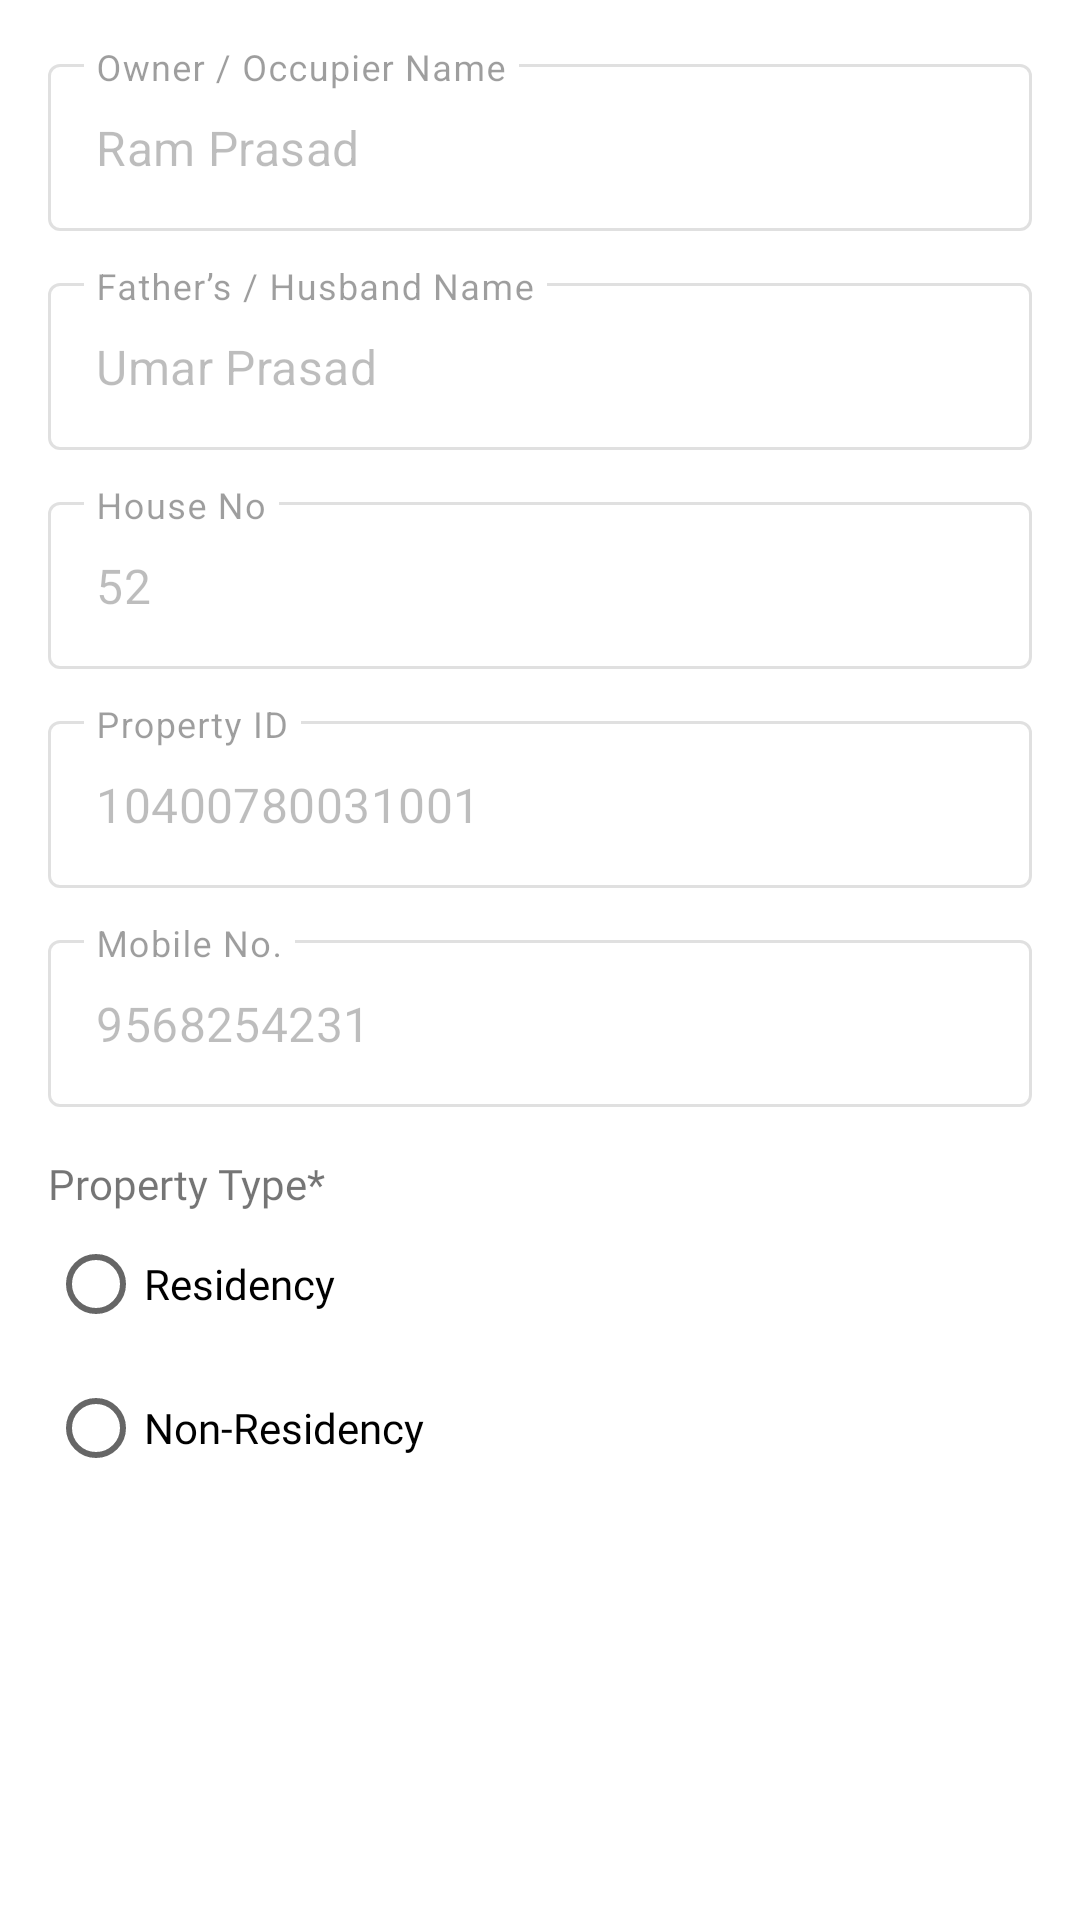

Here is an Android app screen rendered from its layout file. Give the layout XML and the strings, colors and styles it references.
<!-- AndroidManifest.xml: application theme Theme.LDA -->
<!-- res/layout/fragment_second_screen.xml -->
<?xml version="1.0" encoding="utf-8"?>
<FrameLayout xmlns:android="http://schemas.android.com/apk/res/android"
    xmlns:tools="http://schemas.android.com/tools"
    xmlns:app="http://schemas.android.com/apk/res-auto"
    android:layout_width="match_parent"
    android:layout_height="match_parent"
    tools:context=".houseTax.propertTaxAssessment.SecondScreenFragment">

    <ScrollView
        android:layout_width="match_parent"
        android:layout_height="match_parent"

        android:fillViewport="true"
        >
        <LinearLayout
            android:layout_width="match_parent"
            android:layout_height="wrap_content"
            android:orientation="vertical"
            android:padding="16dp">

            
            <com.google.android.material.textfield.TextInputLayout
                style="@style/Widget.MaterialComponents.TextInputLayout.OutlinedBox"
                android:layout_width="match_parent"
                android:layout_height="wrap_content"
                android:hint="Owner / Occupier Name"
                android:enabled="false">

                <com.google.android.material.textfield.TextInputEditText
                    android:id="@+id/etOwnerName"
                    android:layout_width="match_parent"
                    android:layout_height="wrap_content"
                    android:text="Ram Prasad"/>
            </com.google.android.material.textfield.TextInputLayout>

            
            <com.google.android.material.textfield.TextInputLayout
                style="@style/Widget.MaterialComponents.TextInputLayout.OutlinedBox"
                android:layout_width="match_parent"
                android:layout_height="wrap_content"
                android:hint="Father’s / Husband Name"
                android:layout_marginTop="12dp"
                android:enabled="false">

                <com.google.android.material.textfield.TextInputEditText
                    android:id="@+id/etFatherName"
                    android:layout_width="match_parent"
                    android:layout_height="wrap_content"
                    android:text="Umar Prasad"/>
            </com.google.android.material.textfield.TextInputLayout>

            
            <com.google.android.material.textfield.TextInputLayout
                style="@style/Widget.MaterialComponents.TextInputLayout.OutlinedBox"
                android:layout_width="match_parent"
                android:layout_height="wrap_content"
                android:hint="House No"
                android:layout_marginTop="12dp"
                android:enabled="false">

                <com.google.android.material.textfield.TextInputEditText
                    android:id="@+id/etHouseNo"
                    android:layout_width="match_parent"
                    android:layout_height="wrap_content"
                    android:text="52"/>
            </com.google.android.material.textfield.TextInputLayout>

            
            <com.google.android.material.textfield.TextInputLayout
                style="@style/Widget.MaterialComponents.TextInputLayout.OutlinedBox"
                android:layout_width="match_parent"
                android:layout_height="wrap_content"
                android:hint="Property ID"
                android:layout_marginTop="12dp"
                android:enabled="false">

                <com.google.android.material.textfield.TextInputEditText
                    android:id="@+id/etPropertyId"
                    android:layout_width="match_parent"
                    android:layout_height="wrap_content"
                    android:text="10400780031001"/>
            </com.google.android.material.textfield.TextInputLayout>



            
            <com.google.android.material.textfield.TextInputLayout
                style="@style/Widget.MaterialComponents.TextInputLayout.OutlinedBox"
                android:layout_width="match_parent"
                android:layout_height="wrap_content"
                android:hint="Mobile No."
                android:layout_marginTop="12dp"
                android:enabled="false">

                <com.google.android.material.textfield.TextInputEditText
                    android:id="@+id/etPhoneNo"
                    android:layout_width="match_parent"
                    android:layout_height="wrap_content"
                    android:inputType="phone"
                    android:maxLength="10"
                    android:text="9568254231"/>
            </com.google.android.material.textfield.TextInputLayout>

            <TextView
                android:layout_width="wrap_content"
                android:layout_height="wrap_content"
                android:text="Property Type*"
                android:layout_marginTop="16dp"
                android:fontFamily="@font/poppins_medium"/>

            <RadioGroup
                android:id="@+id/rgPropertyType"
                android:layout_width="match_parent"
                android:layout_height="wrap_content">

                <RadioButton
                    android:layout_width="wrap_content"
                    android:layout_height="wrap_content"
                    android:text="Residency"
                    android:fontFamily="@font/poppins_regular"/>

                <RadioButton
                    android:layout_width="wrap_content"
                    android:layout_height="wrap_content"
                    android:text="Non-Residency"
                    android:fontFamily="@font/poppins_regular"/>


            </RadioGroup>


        </LinearLayout>
    </ScrollView>

</FrameLayout>
<!-- resources referenced by this layout -->
<resources>
  <style name="Theme.LDA" parent="Base.Theme.LDA" />
  <style name="Base.Theme.LDA" parent="Theme.MaterialComponents.Light.DarkActionBar">
          
          
          <item name="colorPrimaryDark">@color/primary</item>
          <item name="colorPrimary">@color/primary</item>
          <item name="colorSecondary">@color/secondary</item>
      </style>
  <color name="primary">#013220</color>
  <color name="secondary">#F8B400</color>
</resources>
